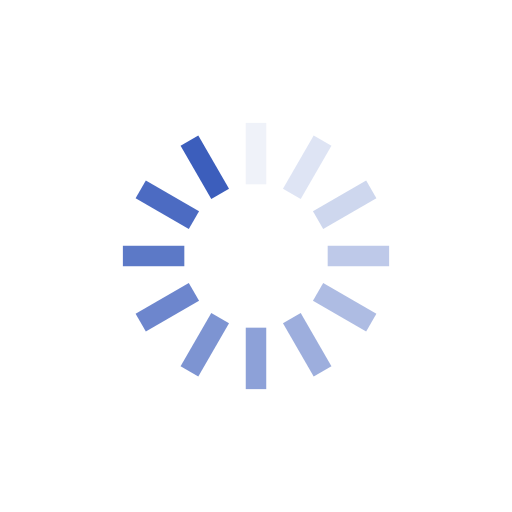
t = 0.00 s
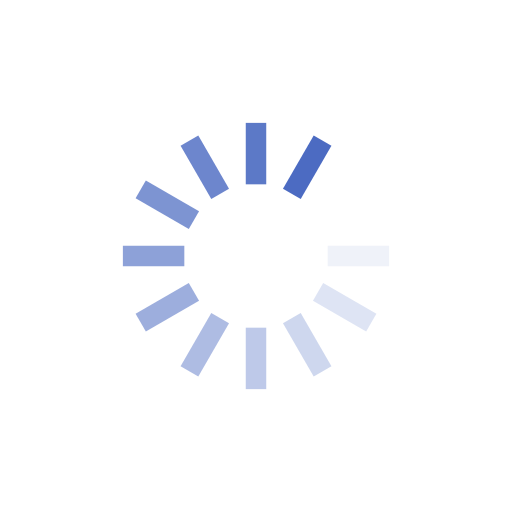
t = 0.30 s
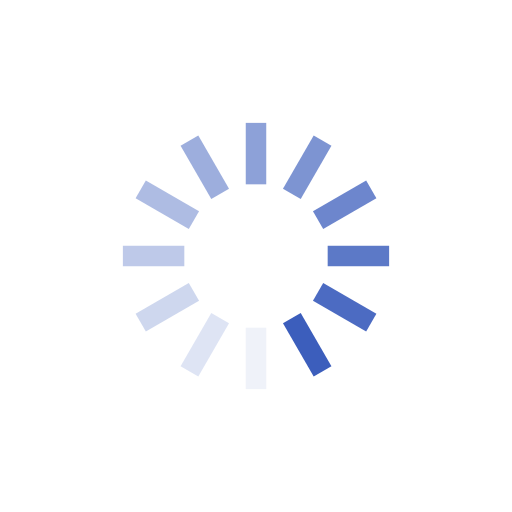
t = 0.60 s
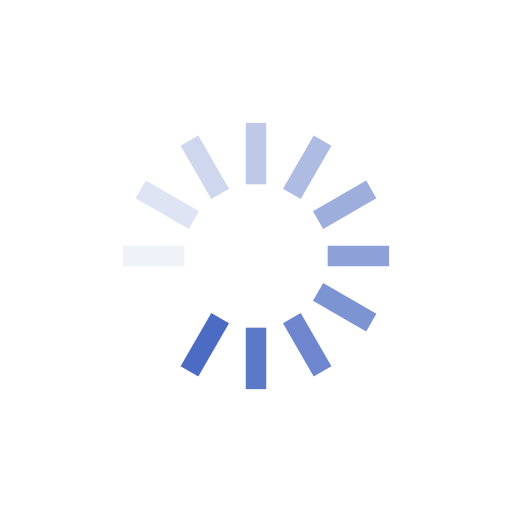
t = 0.90 s

The animated SVG that drew these frames (rendered in a browser with its animation timeline set to each time). Animation: 12 SMIL elements (animate=12); one cycle of 1.20 s, repeats indefinitely.

<svg class="lds-spinner" width="29px"  height="29px"  xmlns="http://www.w3.org/2000/svg" xmlns:xlink="http://www.w3.org/1999/xlink" viewBox="0 0 100 100" preserveAspectRatio="xMidYMid" style="background: none;"><g transform="rotate(0 50 50)">
  <rect x="48" y="24" rx="0" ry="0" width="4" height="12" fill="#3c5ebc">
    <animate attributeName="opacity" values="1;0" keyTimes="0;1" dur="1.2s" begin="-1.0999999999999999s" repeatCount="indefinite"></animate>
  </rect>
</g><g transform="rotate(30 50 50)">
  <rect x="48" y="24" rx="0" ry="0" width="4" height="12" fill="#3c5ebc">
    <animate attributeName="opacity" values="1;0" keyTimes="0;1" dur="1.2s" begin="-1s" repeatCount="indefinite"></animate>
  </rect>
</g><g transform="rotate(60 50 50)">
  <rect x="48" y="24" rx="0" ry="0" width="4" height="12" fill="#3c5ebc">
    <animate attributeName="opacity" values="1;0" keyTimes="0;1" dur="1.2s" begin="-0.8999999999999999s" repeatCount="indefinite"></animate>
  </rect>
</g><g transform="rotate(90 50 50)">
  <rect x="48" y="24" rx="0" ry="0" width="4" height="12" fill="#3c5ebc">
    <animate attributeName="opacity" values="1;0" keyTimes="0;1" dur="1.2s" begin="-0.7999999999999999s" repeatCount="indefinite"></animate>
  </rect>
</g><g transform="rotate(120 50 50)">
  <rect x="48" y="24" rx="0" ry="0" width="4" height="12" fill="#3c5ebc">
    <animate attributeName="opacity" values="1;0" keyTimes="0;1" dur="1.2s" begin="-0.7000000000000001s" repeatCount="indefinite"></animate>
  </rect>
</g><g transform="rotate(150 50 50)">
  <rect x="48" y="24" rx="0" ry="0" width="4" height="12" fill="#3c5ebc">
    <animate attributeName="opacity" values="1;0" keyTimes="0;1" dur="1.2s" begin="-0.6s" repeatCount="indefinite"></animate>
  </rect>
</g><g transform="rotate(180 50 50)">
  <rect x="48" y="24" rx="0" ry="0" width="4" height="12" fill="#3c5ebc">
    <animate attributeName="opacity" values="1;0" keyTimes="0;1" dur="1.2s" begin="-0.5s" repeatCount="indefinite"></animate>
  </rect>
</g><g transform="rotate(210 50 50)">
  <rect x="48" y="24" rx="0" ry="0" width="4" height="12" fill="#3c5ebc">
    <animate attributeName="opacity" values="1;0" keyTimes="0;1" dur="1.2s" begin="-0.39999999999999997s" repeatCount="indefinite"></animate>
  </rect>
</g><g transform="rotate(240 50 50)">
  <rect x="48" y="24" rx="0" ry="0" width="4" height="12" fill="#3c5ebc">
    <animate attributeName="opacity" values="1;0" keyTimes="0;1" dur="1.2s" begin="-0.3s" repeatCount="indefinite"></animate>
  </rect>
</g><g transform="rotate(270 50 50)">
  <rect x="48" y="24" rx="0" ry="0" width="4" height="12" fill="#3c5ebc">
    <animate attributeName="opacity" values="1;0" keyTimes="0;1" dur="1.2s" begin="-0.19999999999999998s" repeatCount="indefinite"></animate>
  </rect>
</g><g transform="rotate(300 50 50)">
  <rect x="48" y="24" rx="0" ry="0" width="4" height="12" fill="#3c5ebc">
    <animate attributeName="opacity" values="1;0" keyTimes="0;1" dur="1.2s" begin="-0.09999999999999999s" repeatCount="indefinite"></animate>
  </rect>
</g><g transform="rotate(330 50 50)">
  <rect x="48" y="24" rx="0" ry="0" width="4" height="12" fill="#3c5ebc">
    <animate attributeName="opacity" values="1;0" keyTimes="0;1" dur="1.2s" begin="0s" repeatCount="indefinite"></animate>
  </rect>
</g></svg>